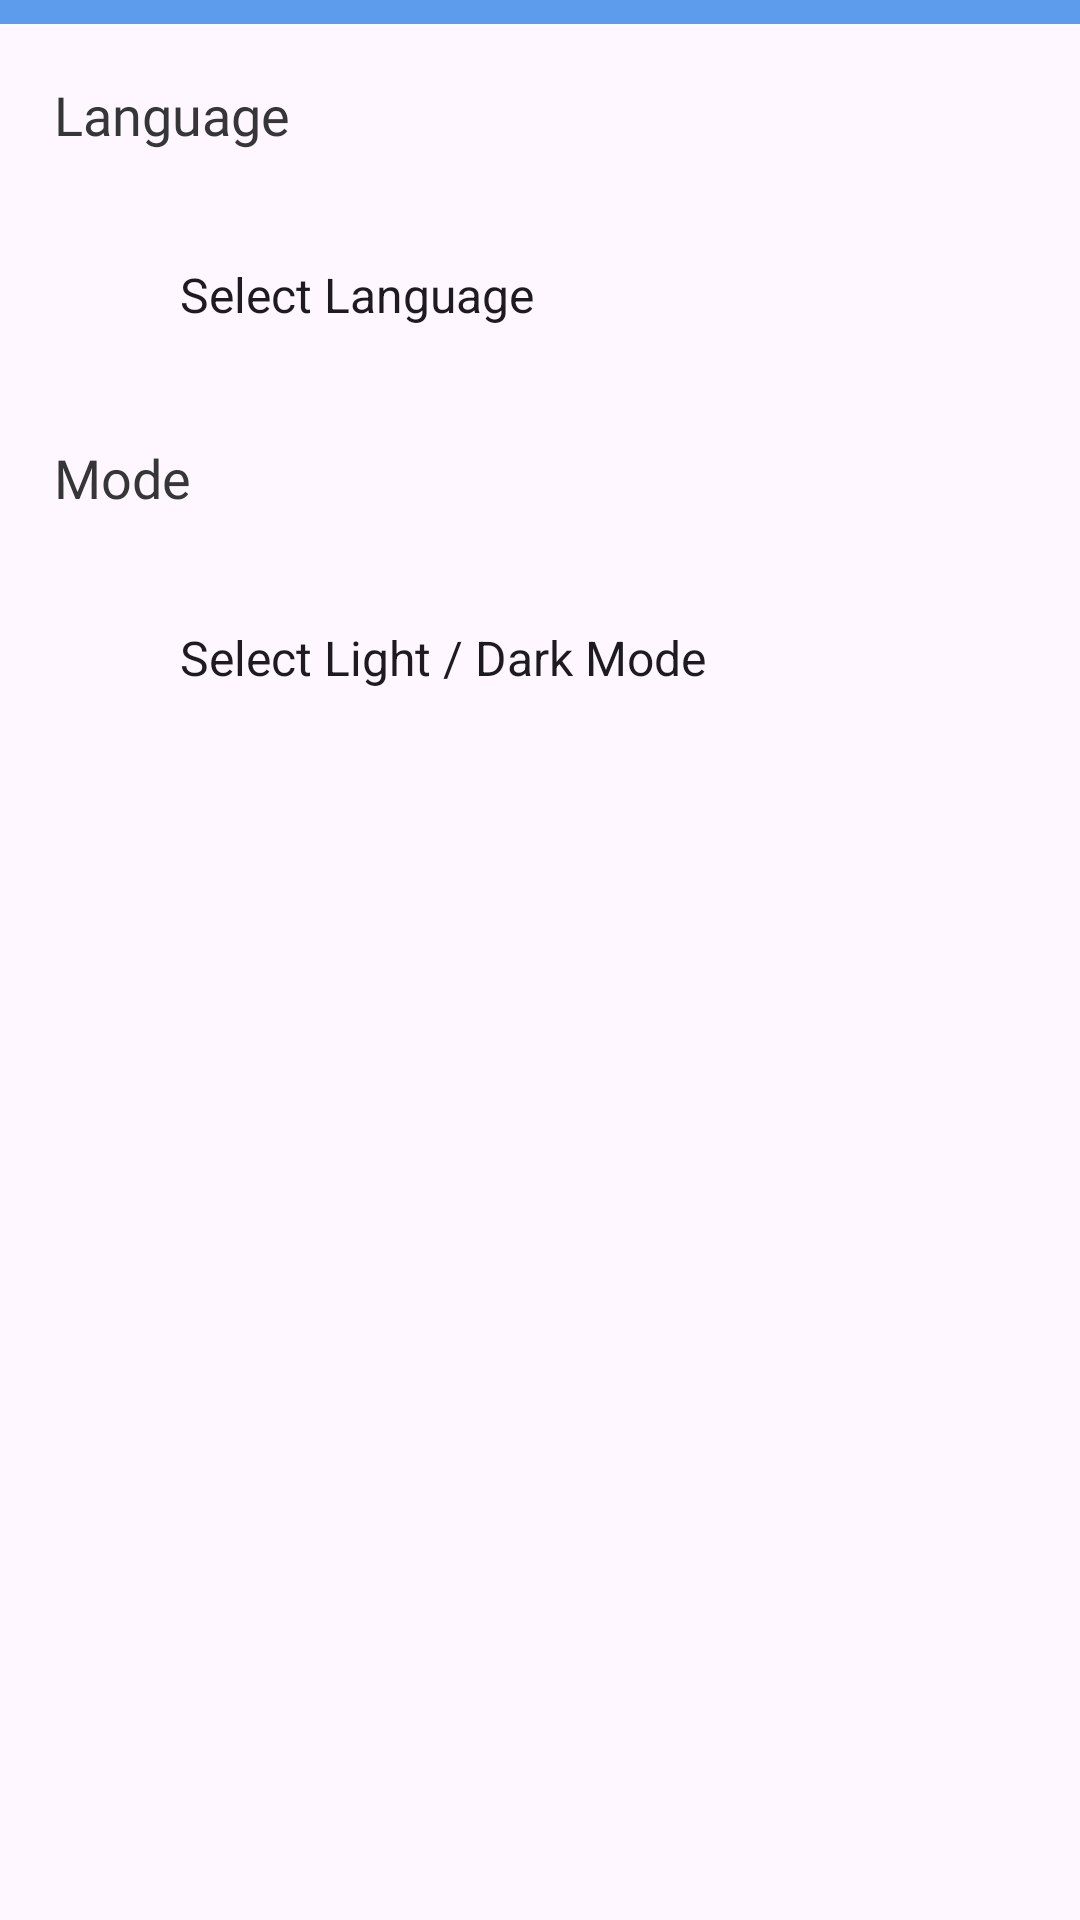

Layout XML and referenced resources for this Android screen:
<!-- AndroidManifest.xml: application theme Theme.TodoApp -->
<!-- res/layout/fragment_settings.xml -->
<?xml version="1.0" encoding="utf-8"?>
<androidx.constraintlayout.widget.ConstraintLayout xmlns:android="http://schemas.android.com/apk/res/android"
    xmlns:tools="http://schemas.android.com/tools"
    android:layout_width="match_parent"
    android:layout_height="match_parent"
    xmlns:app="http://schemas.android.com/apk/res-auto"
    tools:context=".ui.tabs.SettingsFragment">

    <View
        android:id="@+id/toolbar"
        android:layout_width="match_parent"
        android:layout_height="8dp"
        style="@style/toolbar_bg"
        app:layout_constraintTop_toTopOf="parent" />

    <TextView
        android:id="@+id/language_title"
        android:layout_width="wrap_content"
        android:layout_height="wrap_content"
        android:text="@string/language"
        android:textSize="18sp"
        style="@style/txt_day_style"
        android:layout_marginHorizontal="18dp"
        android:layout_marginTop="18dp"
        android:fontFamily="@font/poppins_bold"
        app:layout_constraintTop_toBottomOf="@id/toolbar"
        app:layout_constraintStart_toStartOf="parent"
        />

    <Spinner
        android:id="@+id/language_spinner"
        android:layout_width="match_parent"
        android:layout_height="wrap_content"
        android:layout_marginHorizontal="36dp"
        style="@style/spinner_bg"
        android:layout_marginTop="17dp"
        android:entries="@array/languages"
        android:paddingHorizontal="16dp"
        android:paddingVertical="20sp"
        app:layout_constraintTop_toBottomOf="@id/language_title"

        />
    <TextView
        android:id="@+id/mode_title"
        android:layout_width="wrap_content"
        android:layout_height="wrap_content"
        android:text="@string/mode"
        android:textSize="18sp"
        style="@style/txt_day_style"
        android:layout_marginHorizontal="18dp"
        android:layout_marginTop="18dp"
        android:fontFamily="@font/poppins_bold"
        app:layout_constraintTop_toBottomOf="@id/language_spinner"
        app:layout_constraintStart_toStartOf="parent"
        />

    <Spinner
        android:id="@+id/mode_spinner"
        android:layout_width="match_parent"
        android:layout_height="wrap_content"
       android:layout_marginHorizontal="36dp"
        android:layout_marginTop="17dp"
        style="@style/spinner_bg"
        android:entries="@array/mode"
        android:paddingHorizontal="16dp"
        android:paddingVertical="20dp"
        app:layout_constraintTop_toBottomOf="@id/mode_title"

        />



</androidx.constraintlayout.widget.ConstraintLayout>
<!-- resources referenced by this layout -->
<resources>
  <string-array name="languages">
          <item>Select Language</item>
          <item>English</item>
          <item>Arabic</item>
      </string-array>
  <string-array name="mode">
          <item>Select Light / Dark Mode</item>
          <item>Light Mode</item>
          <item>Dark Mode</item>
      </string-array>
  <string name="language">Language</string>
  <string name="mode">Mode</string>
  <style name="spinner_bg">
          <item name="android:background">@drawable/spinner_bg</item>
      </style>
  <style name="toolbar_bg">
          <item name="android:background">@color/blue_color_light</item>
      </style>
  <style name="txt_day_style">
          <item name="android:textColor">@color/txt_day_color</item>
      </style>
  <style name="Theme.TodoApp" parent="Base.Theme.TodoApp" />
  <!-- drawable spinner_bg (drawable) -->
  <?xml version="1.0" encoding="utf-8"?>
  <selector xmlns:android="http://schemas.android.com/apk/res/android">
  
  <item>
  
      <layer-list>
  
          <item>
              <shape>
                  <gradient android:angle="90" android:endColor="#ffffff" android:startColor="#ffffff" android:type="linear" />
  
                  <stroke android:width="0.33dp" android:color="@color/blue_color_light" />
  
                  <corners android:radius="5dp" />
  
                  <padding android:bottom="3dp" android:left="3dp" android:right="3dp" android:top="3dp" />
              </shape>
          </item>
  
          <item android:right="5dp">
  
              <bitmap android:gravity="center_vertical|end" android:src="@drawable/ic_arrow" />
  
          </item>
  
      </layer-list>
  
  </item>
  
  </selector>
  <color name="blue_color_light">#5D9CEC</color>
  <color name="txt_day_color">#363636</color>
  <style name="Base.Theme.TodoApp" parent="Theme.Material3.DayNight.NoActionBar">
          
          
          <item name="android:colorPrimaryDark">@color/blue_color_light</item>
      </style>
</resources>
